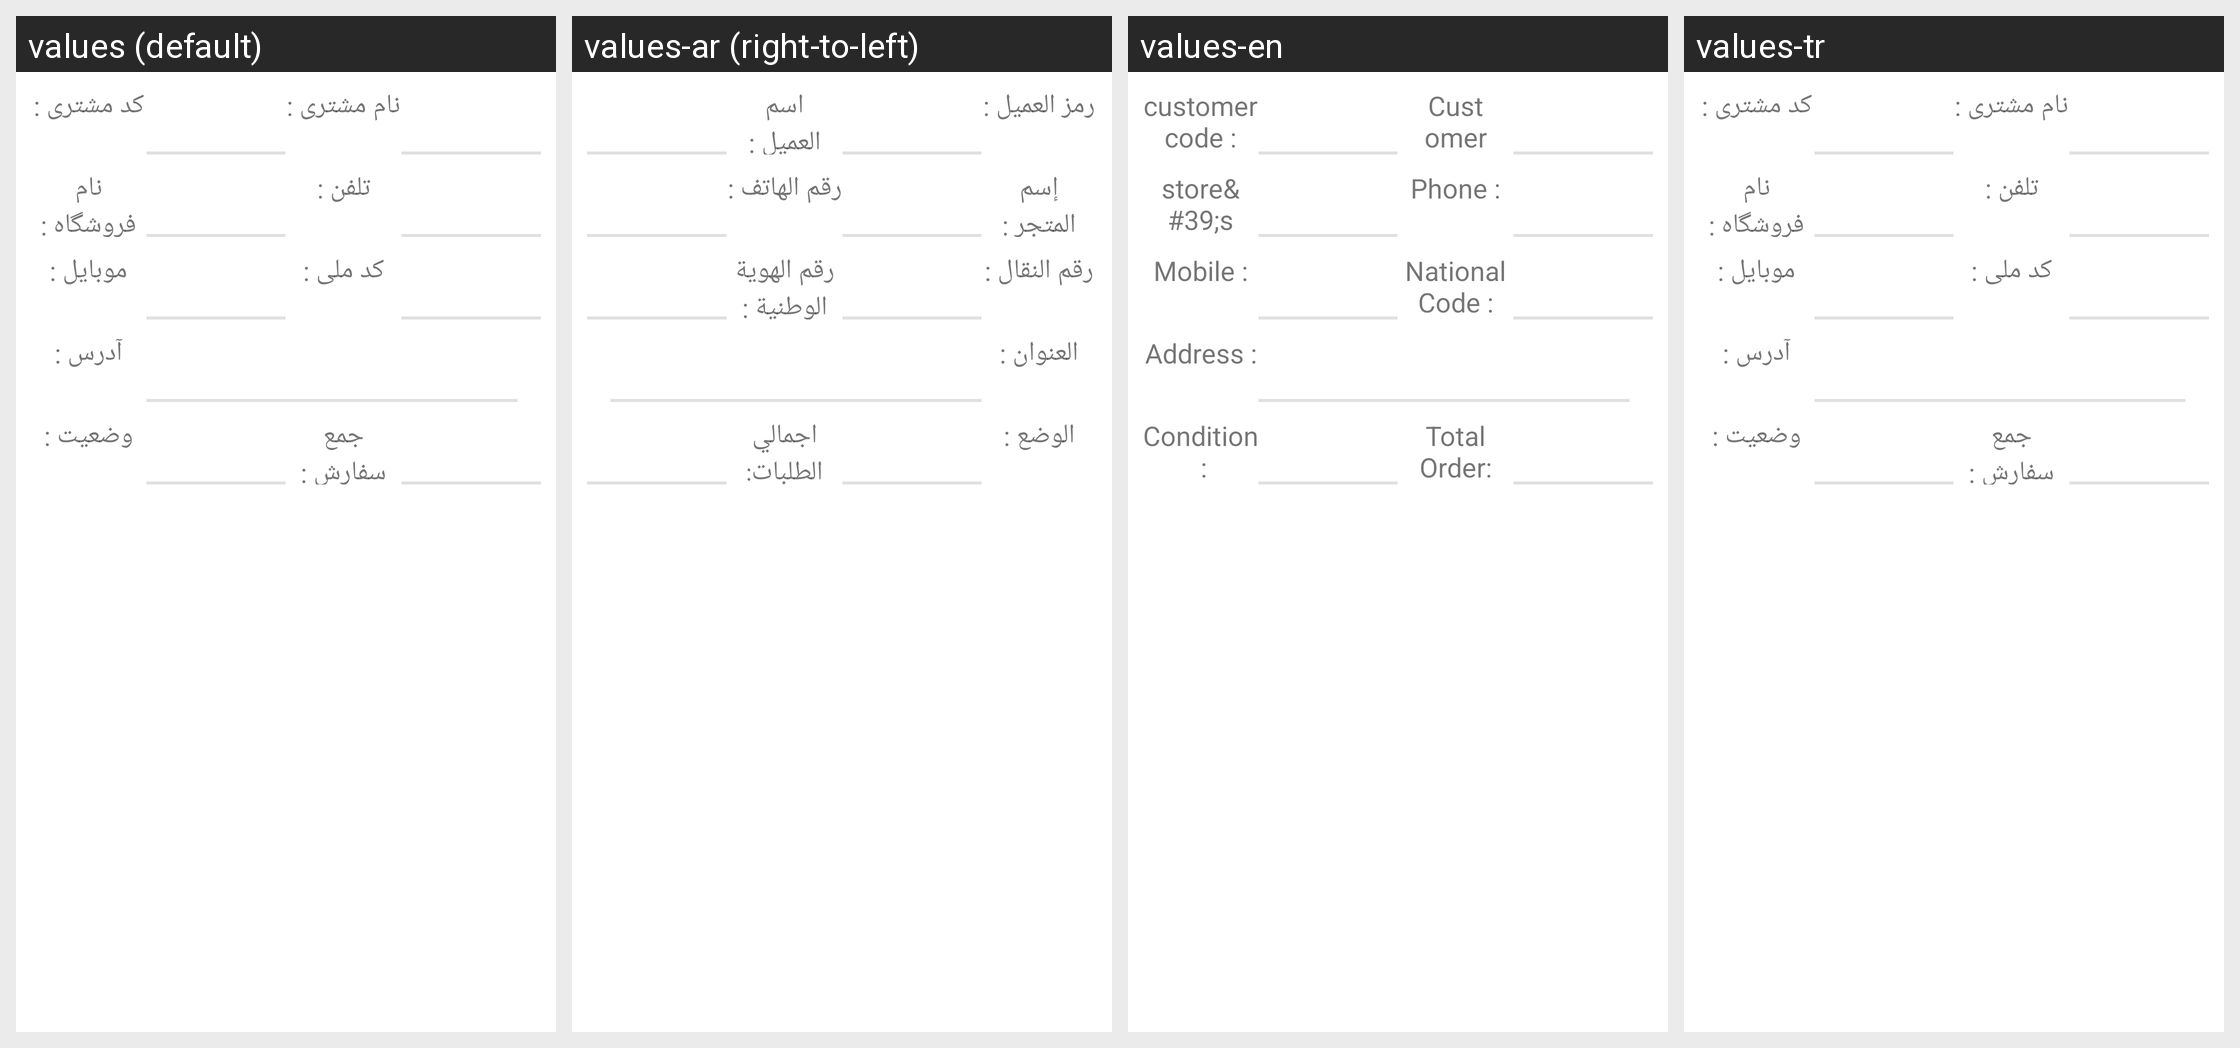

Strings drawn on this Android screen and how each of the app's shown locales translates them:
Android screen res/layout/fragment_customer_detail_presale.xml rendered under 4 locales, left to right: values (default), values-ar (right-to-left), values-en, values-tr. Device: Nexus 5 (rendered at 1080×1920; each locale shown at half size, 540×960, under a caption strip naming it); theme BaseTheme.
Strings drawn on this screen, with the default value and each locale's value (text and hints the layout hard-codes, and strings that could not be matched under every locale, appear in the picture but are not listed):

customer_code_label
  values: کد مشتری :
  values-ar: رمز العميل :
  values-en: customer code :
  values-tr: کد مشتری :  [not translated; the default value is used]

customer_name_label
  values: نام مشتری :
  values-ar: اسم العميل :
  values-en: Customer Name :
  values-tr: نام مشتری :  [not translated; the default value is used]

store_name_label
  values: نام فروشگاه :
  values-ar: إسم المتجر :
  values-en: store&#39;s name :
  values-tr: نام فروشگاه :  [not translated; the default value is used]

telephone_label
  values: تلفن :
  values-ar: رقم الهاتف :
  values-en: Phone :
  values-tr: تلفن :  [not translated; the default value is used]

mobile_label
  values: موبایل :
  values-ar: رقم النقال :
  values-en: Mobile :
  values-tr: موبایل :  [not translated; the default value is used]

national_id_label
  values: کد ملی :
  values-ar: رقم الهوية الوطنية :
  values-en: National Code :
  values-tr: کد ملی :  [not translated; the default value is used]

adress_label
  values: آدرس :
  values-ar: العنوان :
  values-en: Address :
  values-tr: آدرس :  [not translated; the default value is used]

status_label
  values: وضعیت :
  values-ar: الوضع :
  values-en: Condition :
  values-tr: وضعیت :  [not translated; the default value is used]

order_sum_label
  values: جمع سفارش :
  values-ar: اجمالي الطلبات:
  values-en: Total Order:
  values-tr: جمع سفارش :  [not translated; the default value is used]
